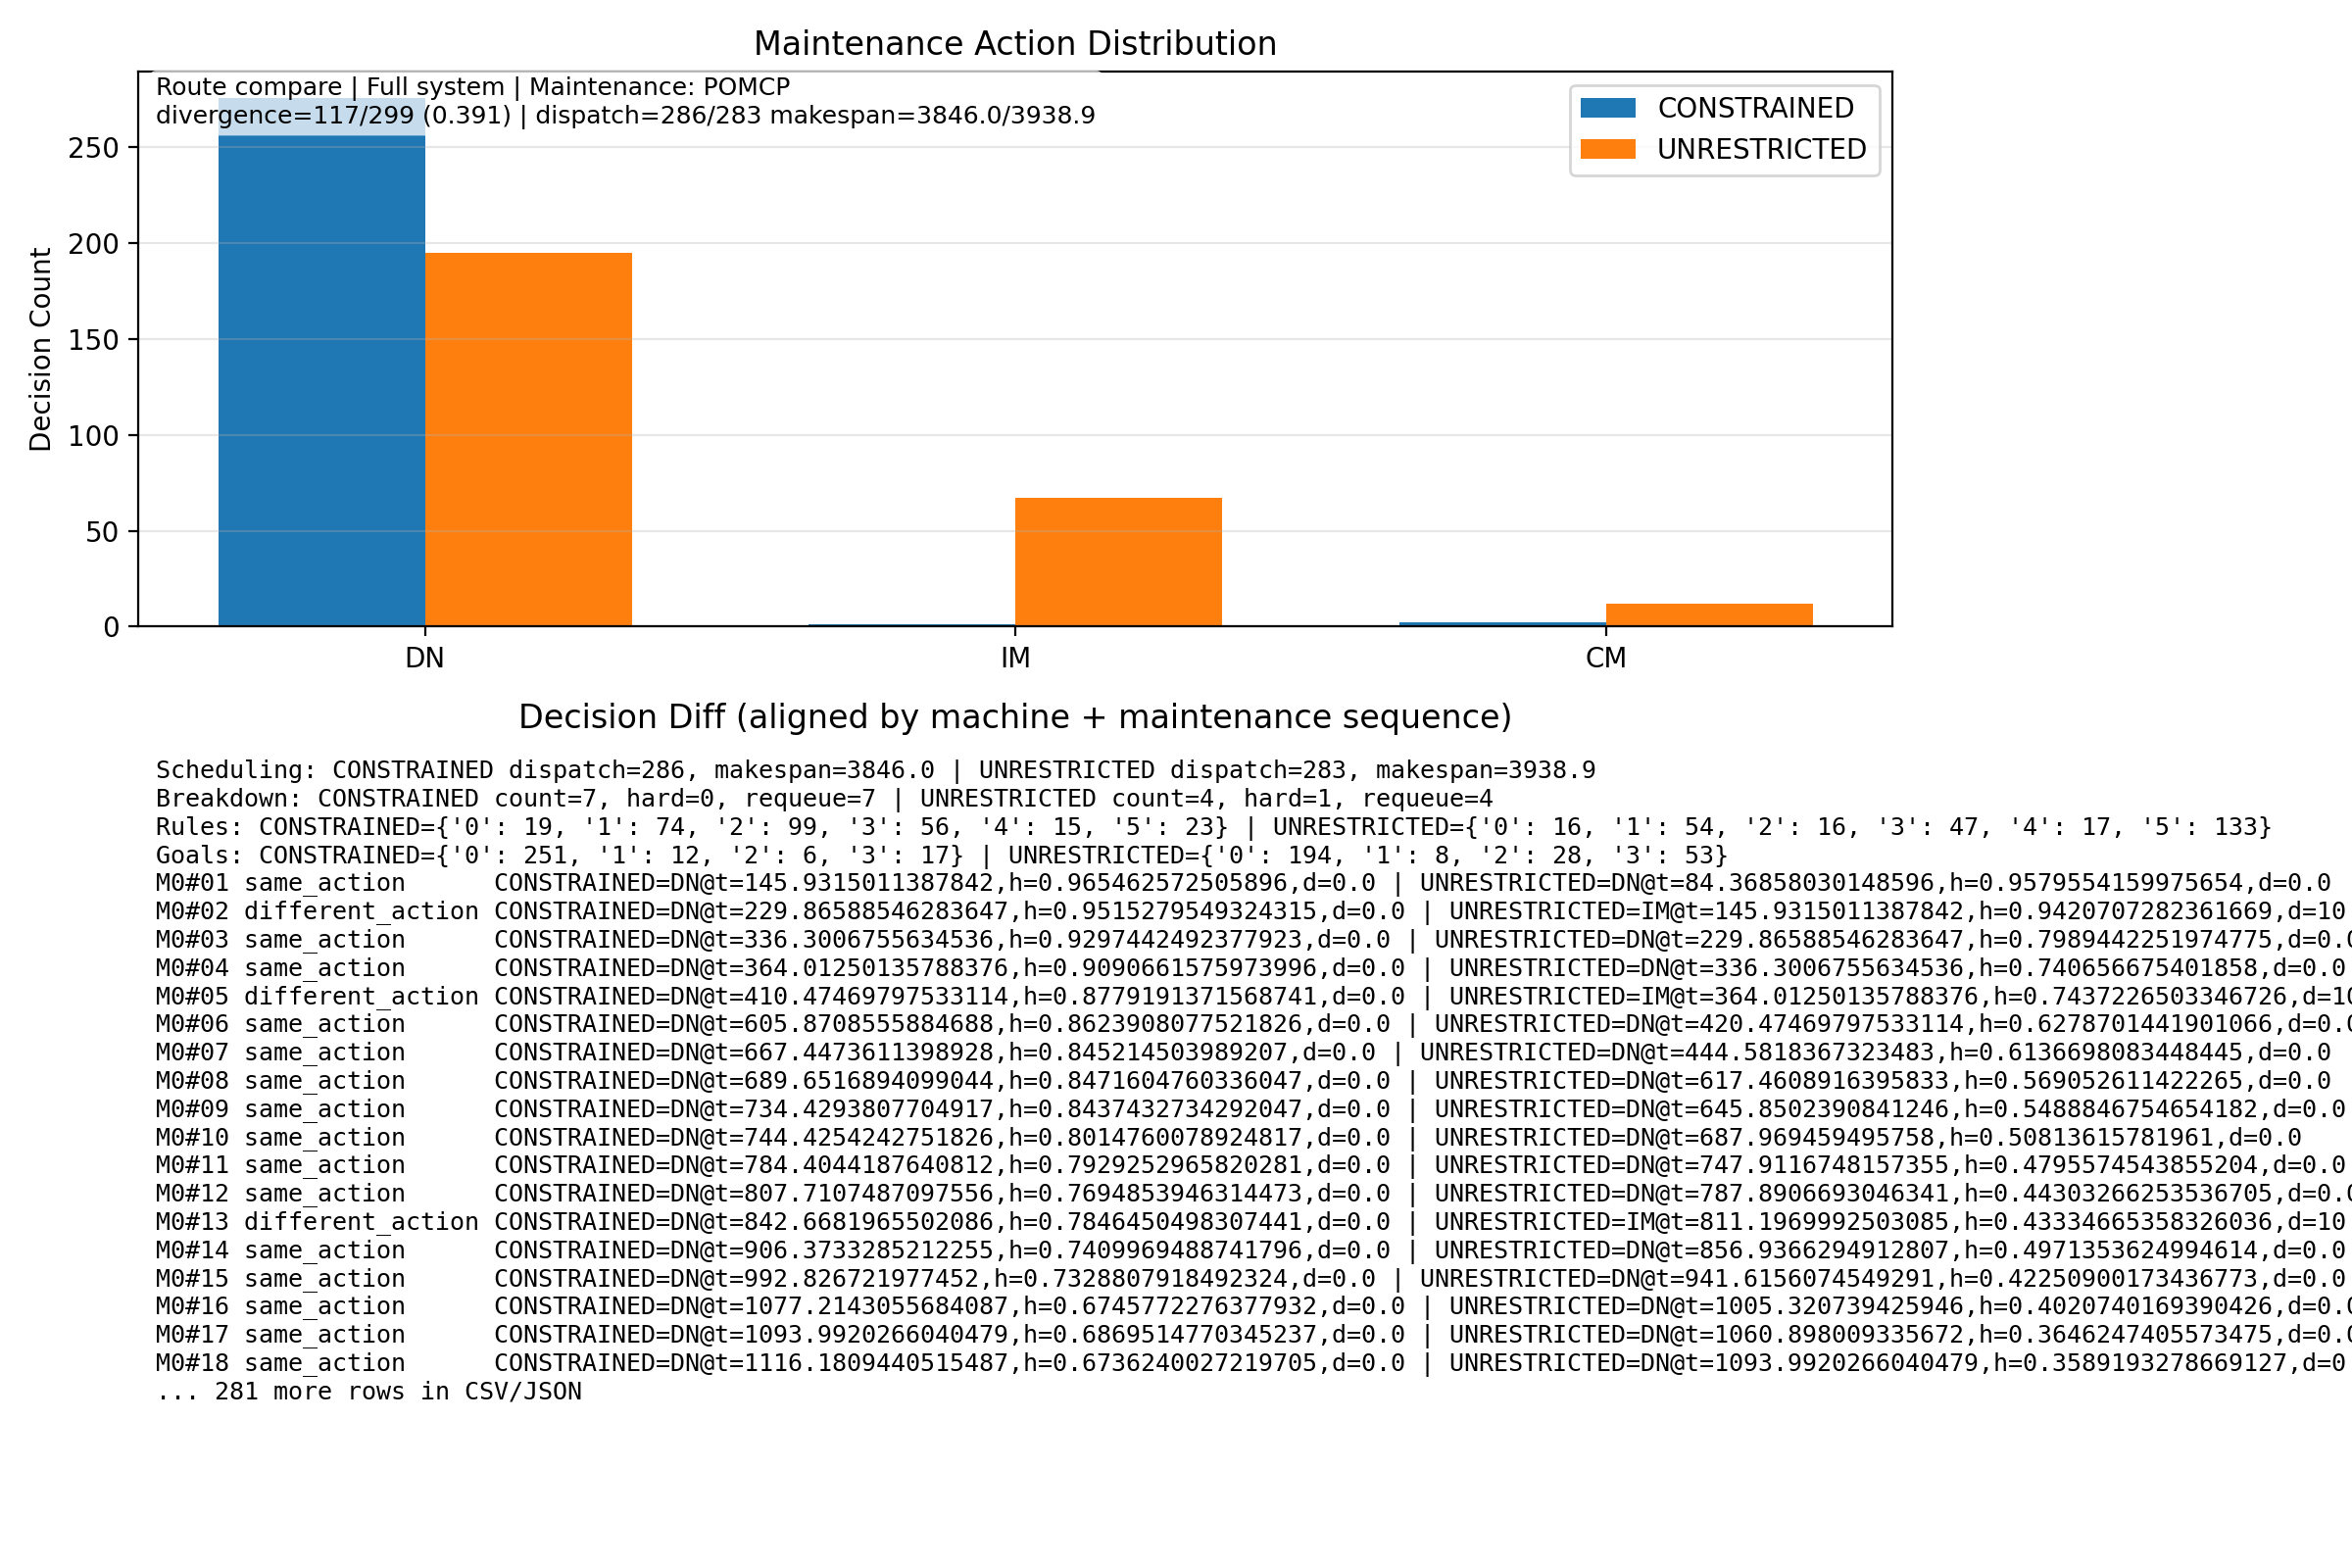

The data file committed next to this chart (first rows):
mid, maint_seq_machine, status, primary_mode, compare_mode, primary_action, compare_action, primary_time, compare_time, primary_h, compare_h, primary_duration, compare_duration
0, 1, same_action, CONSTRAINED, UNRESTRICTED, DN, DN, 145.9, 84.37, 0.9655, 0.958, 0.0, 0.0
0, 2, different_action, CONSTRAINED, UNRESTRICTED, DN, IM, 229.9, 145.9, 0.9515, 0.9421, 0.0, 10.0
0, 3, same_action, CONSTRAINED, UNRESTRICTED, DN, DN, 336.3, 229.9, 0.9297, 0.7989, 0.0, 0.0
0, 4, same_action, CONSTRAINED, UNRESTRICTED, DN, DN, 364, 336.3, 0.9091, 0.7407, 0.0, 0.0
0, 5, different_action, CONSTRAINED, UNRESTRICTED, DN, IM, 410.5, 364, 0.8779, 0.7437, 0.0, 10.0
0, 6, same_action, CONSTRAINED, UNRESTRICTED, DN, DN, 605.9, 420.5, 0.8624, 0.6279, 0.0, 0.0
0, 7, same_action, CONSTRAINED, UNRESTRICTED, DN, DN, 667.4, 444.6, 0.8452, 0.6137, 0.0, 0.0
0, 8, same_action, CONSTRAINED, UNRESTRICTED, DN, DN, 689.7, 617.5, 0.8472, 0.5691, 0.0, 0.0
0, 9, same_action, CONSTRAINED, UNRESTRICTED, DN, DN, 734.4, 645.9, 0.8437, 0.5489, 0.0, 0.0
0, 10, same_action, CONSTRAINED, UNRESTRICTED, DN, DN, 744.4, 688, 0.8015, 0.5081, 0.0, 0.0
0, 11, same_action, CONSTRAINED, UNRESTRICTED, DN, DN, 784.4, 747.9, 0.7929, 0.4796, 0.0, 0.0
0, 12, same_action, CONSTRAINED, UNRESTRICTED, DN, DN, 807.7, 787.9, 0.7695, 0.443, 0.0, 0.0
0, 13, different_action, CONSTRAINED, UNRESTRICTED, DN, IM, 842.7, 811.2, 0.7846, 0.4333, 0.0, 10.0
0, 14, same_action, CONSTRAINED, UNRESTRICTED, DN, DN, 906.4, 856.9, 0.741, 0.4971, 0.0, 0.0
0, 15, same_action, CONSTRAINED, UNRESTRICTED, DN, DN, 992.8, 941.6, 0.7329, 0.4225, 0.0, 0.0
0, 16, same_action, CONSTRAINED, UNRESTRICTED, DN, DN, 1077, 1005, 0.6746, 0.4021, 0.0, 0.0
0, 17, same_action, CONSTRAINED, UNRESTRICTED, DN, DN, 1094, 1061, 0.687, 0.3646, 0.0, 0.0
0, 18, same_action, CONSTRAINED, UNRESTRICTED, DN, DN, 1116, 1094, 0.6736, 0.3589, 0.0, 0.0
0, 19, same_action, CONSTRAINED, UNRESTRICTED, DN, DN, 1160, 1116, 0.6513, 0.359, 0.0, 0.0
0, 20, same_action, CONSTRAINED, UNRESTRICTED, DN, DN, 1311, 1160, 0.6101, 0.3295, 0.0, 0.0
0, 21, same_action, CONSTRAINED, UNRESTRICTED, DN, DN, 1370, 1189, 0.5627, 0.3068, 0.0, 0.0
0, 22, same_action, CONSTRAINED, UNRESTRICTED, DN, DN, 1458, 1262, 0.5466, 0.2623, 0.0, 0.0
0, 23, different_action, CONSTRAINED, UNRESTRICTED, DN, IM, 1702, 1313, 0.5235, 0.2274, 0.0, 15.11
0, 24, same_action, CONSTRAINED, UNRESTRICTED, DN, DN, 1890, 1339, 0.5256, 0.3993, 0.0, 0.0
0, 25, same_action, CONSTRAINED, UNRESTRICTED, DN, DN, 2213, 1458, 0.5094, 0.3901, 0.0, 0.0
0, 26, same_action, CONSTRAINED, UNRESTRICTED, DN, DN, 2305, 1564, 0.5049, 0.3763, 0.0, 0.0
0, 27, same_action, CONSTRAINED, UNRESTRICTED, DN, DN, 2363, 1621, 0.4656, 0.3377, 0.0, 0.0
0, 28, same_action, CONSTRAINED, UNRESTRICTED, DN, DN, 2375, 1693, 0.4857, 0.3022, 0.0, 0.0
0, 29, same_action, CONSTRAINED, UNRESTRICTED, DN, DN, 2431, 1757, 0.4647, 0.2812, 0.0, 0.0
0, 30, different_action, CONSTRAINED, UNRESTRICTED, DN, CM, 2710, 1917, 0.4143, 0.229, 0.0, 20.0
0, 31, same_action, CONSTRAINED, UNRESTRICTED, DN, DN, 2733, 2163, 0.4012, 0.9764, 0.0, 0.0
0, 32, different_action, CONSTRAINED, UNRESTRICTED, DN, IM, 2772, 2213, 0.4033, 0.982, 0.0, 10.0
0, 33, different_action, CONSTRAINED, UNRESTRICTED, DN, IM, 2822, 2298, 0.3625, 0.7686, 0.0, 10.0
0, 34, same_action, CONSTRAINED, UNRESTRICTED, DN, DN, 2833, 2349, 0.3556, 0.6296, 0.0, 0.0
0, 35, same_action, CONSTRAINED, UNRESTRICTED, DN, DN, 2858, 2386, 0.3186, 0.617, 0.0, 0.0
0, 36, same_action, CONSTRAINED, UNRESTRICTED, DN, DN, 3099, 2398, 0.9631, 0.6009, 0.0, 0.0
0, 37, same_action, CONSTRAINED, UNRESTRICTED, DN, DN, 3111, 2459, 0.9743, 0.577, 0.0, 0.0
0, 38, same_action, CONSTRAINED, UNRESTRICTED, DN, DN, 3129, 2627, 0.9438, 0.588, 0.0, 0.0
0, 39, different_action, CONSTRAINED, UNRESTRICTED, DN, IM, 3158, 2733, 0.9401, 0.5242, 0.0, 10.0
0, 40, different_action, CONSTRAINED, UNRESTRICTED, DN, CM, 3175, 2763, 0.939, 0.4833, 0.0, 20.0
0, 41, different_action, CONSTRAINED, UNRESTRICTED, DN, IM, 3578, 2828, 0.9245, 0.9745, 0.0, 10.0
0, 42, same_action, CONSTRAINED, UNRESTRICTED, DN, DN, 3607, 3071, 0.914, 0.7671, 0.0, 0.0
0, 43, different_action, CONSTRAINED, UNRESTRICTED, DN, IM, 3680, 3127, 0.8707, 0.7337, 0.0, 10.0
0, 44, same_action, CONSTRAINED, UNRESTRICTED, DN, DN, 3745, 3154, 0.8473, 0.6295, 0.0, 0.0
0, 45, same_action, CONSTRAINED, UNRESTRICTED, DN, DN, 3814, 3578, 0.8092, 0.6226, 0.0, 0.0
0, 46, missing_on_constrained, CONSTRAINED, UNRESTRICTED, , DN, , 3607, , 0.6236, , 0.0
0, 47, missing_on_constrained, CONSTRAINED, UNRESTRICTED, , DN, , 3659, , 0.5926, , 0.0
0, 48, missing_on_constrained, CONSTRAINED, UNRESTRICTED, , DN, , 3686, , 0.57, , 0.0
0, 49, missing_on_constrained, CONSTRAINED, UNRESTRICTED, , IM, , 3729, , 0.5502, , 10.0
0, 50, missing_on_constrained, CONSTRAINED, UNRESTRICTED, , DN, , 3907, , 0.4604, , 0.0
1, 1, different_action, CONSTRAINED, UNRESTRICTED, DN, IM, 11.05, 11.05, 0.9613, 0.9603, 0.0, 10.0
1, 2, same_action, CONSTRAINED, UNRESTRICTED, DN, DN, 97.65, 97.65, 0.9541, 0.7872, 0.0, 0.0
1, 3, same_action, CONSTRAINED, UNRESTRICTED, DN, DN, 240.5, 154.3, 0.9376, 0.7684, 0.0, 0.0
1, 4, same_action, CONSTRAINED, UNRESTRICTED, DN, DN, 577.5, 240.5, 0.8849, 0.7128, 0.0, 0.0
1, 5, different_action, CONSTRAINED, UNRESTRICTED, DN, IM, 631.8, 353.5, 0.8612, 0.6713, 0.0, 10.0
1, 6, different_action, CONSTRAINED, UNRESTRICTED, DN, IM, 657.6, 534, 0.8089, 0.5543, 0.0, 10.0
1, 7, same_action, CONSTRAINED, UNRESTRICTED, DN, DN, 667.1, 631.8, 0.793, 0.4894, 0.0, 0.0
1, 8, same_action, CONSTRAINED, UNRESTRICTED, DN, DN, 697.2, 683.5, 0.7354, 0.4134, 0.0, 0.0
1, 9, same_action, CONSTRAINED, UNRESTRICTED, DN, DN, 713.4, 705.7, 0.7125, 0.4194, 0.0, 0.0
1, 10, same_action, CONSTRAINED, UNRESTRICTED, DN, DN, 721.6, 736.6, 0.6717, 0.3186, 0.0, 0.0
... 239 more rows
